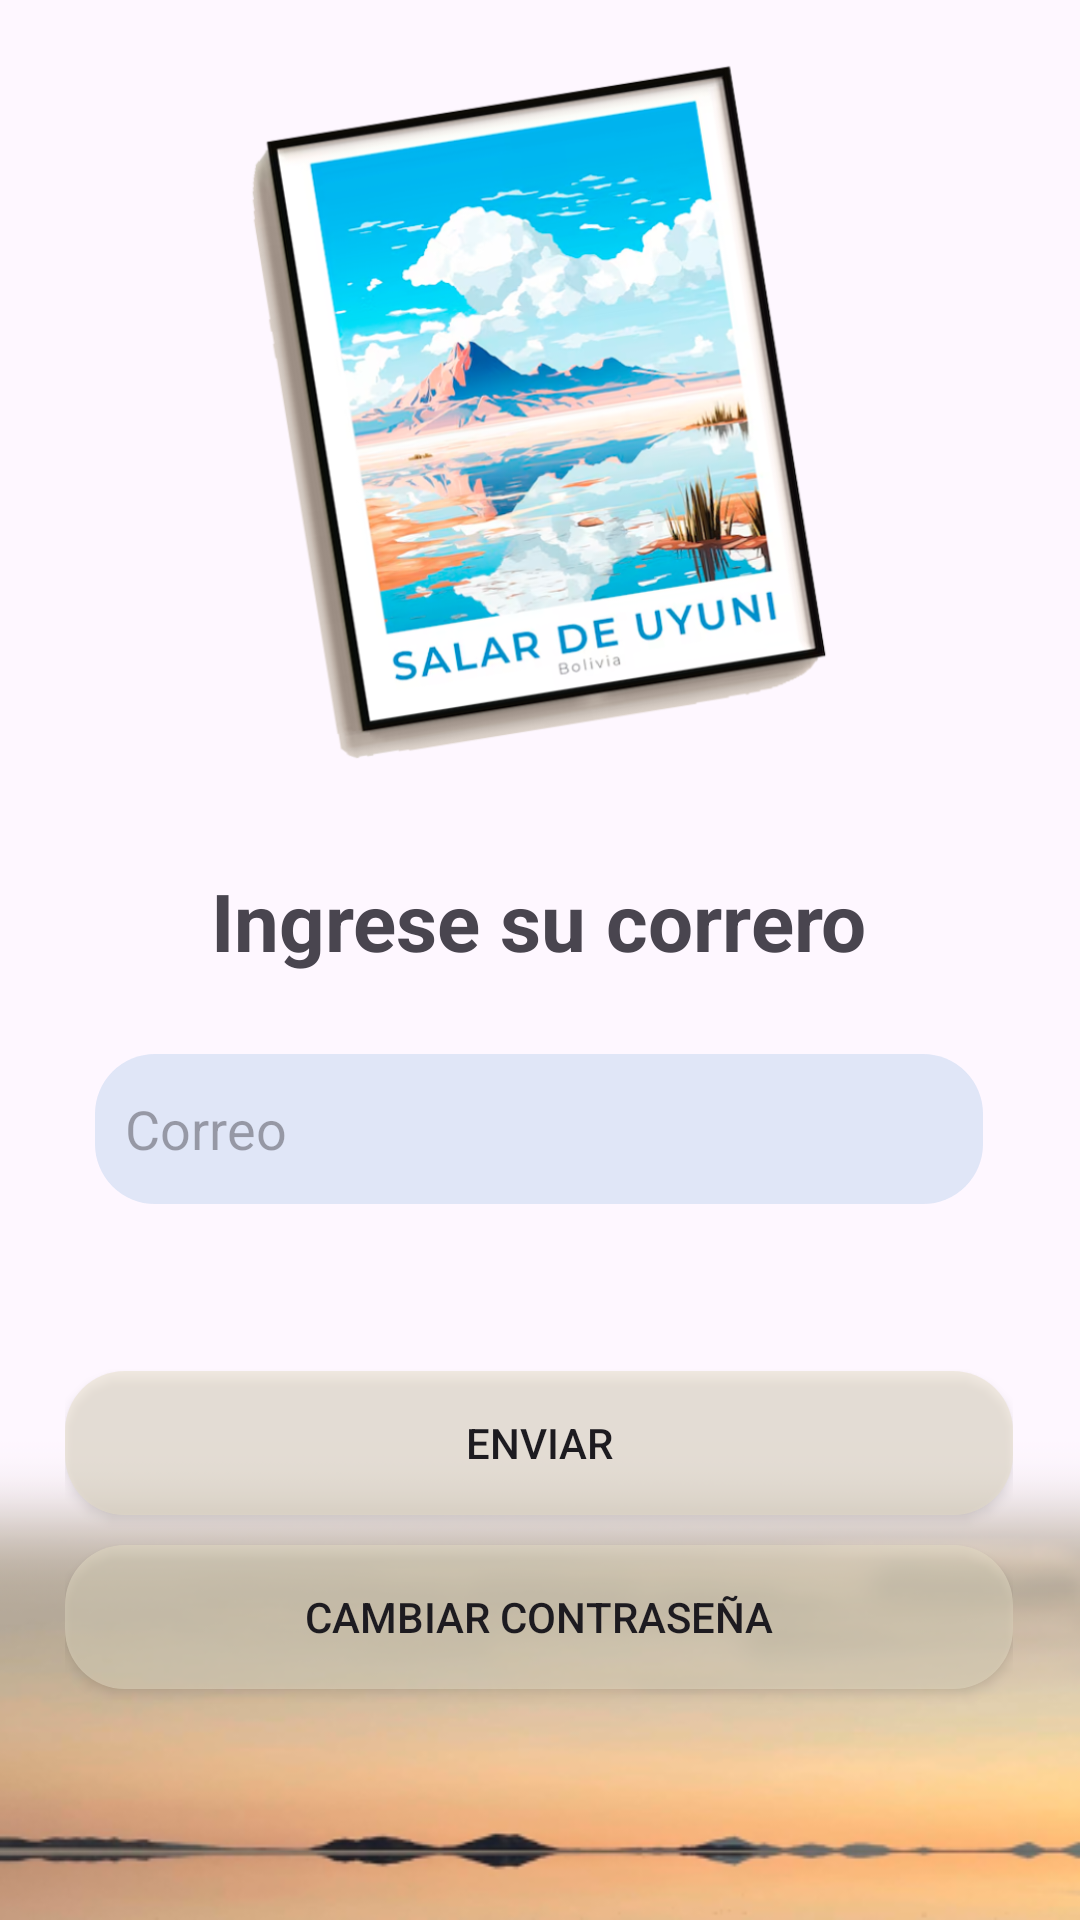

Here is an Android app screen rendered from its layout file. Give the layout XML and the strings, colors and styles it references.
<!-- AndroidManifest.xml: application theme Theme.Salar -->
<!-- res/layout/activity_verificacion.xml -->
<?xml version="1.0" encoding="utf-8"?>
<androidx.constraintlayout.widget.ConstraintLayout xmlns:android="http://schemas.android.com/apk/res/android"
    xmlns:app="http://schemas.android.com/apk/res-auto"
    xmlns:tools="http://schemas.android.com/tools"
    android:id="@+id/main"
    android:layout_width="match_parent"
    android:layout_height="match_parent"
    tools:context=".MainActivity"
    android:background="@drawable/fondo">

    <ImageView
        android:id="@+id/imageView"
        android:layout_width="207dp"
        android:layout_height="274dp"
        android:rotation="0"
        app:layout_constraintBottom_toTopOf="@+id/linearLayout"
        app:layout_constraintEnd_toEndOf="parent"
        app:layout_constraintStart_toStartOf="parent"
        app:layout_constraintTop_toTopOf="parent"
        app:layout_constraintVertical_bias="0.592"
        app:srcCompat="@drawable/salar" />

    <LinearLayout
        android:id="@+id/linearLayout"
        android:layout_width="316dp"
        android:layout_height="329dp"
        android:orientation="vertical"
        app:layout_constraintBottom_toBottomOf="parent"
        app:layout_constraintEnd_toEndOf="parent"
        app:layout_constraintHorizontal_bias="0.494"
        app:layout_constraintStart_toStartOf="parent"
        app:layout_constraintTop_toTopOf="parent"
        app:layout_constraintVertical_bias="0.876">

        <TextView
            android:id="@+id/textView"
            android:layout_width="wrap_content"
            android:layout_height="wrap_content"
            android:layout_gravity="center"
            android:layout_margin="50px"
            android:text="Ingrese su correro"
            android:textSize="80px"
            android:textStyle="bold" />

        <EditText
            android:id="@+id/editTextText3"
            android:layout_width="match_parent"
            android:layout_height="50dp"
            android:layout_margin="30px"
            android:height="50dp"
            android:background="@drawable/item_register"
            android:backgroundTint="#4C98BBE4"
            android:ems="10"
            android:hint="Correo"
            android:inputType="text"
            android:padding="10dp"
            android:textColor="@color/gris" />

        <TextView
            android:id="@+id/textView3"
            android:layout_width="match_parent"
            android:layout_height="wrap_content"
            android:layout_margin="40px"
            android:gravity="end"
            android:textColor="@color/gris" />

        <androidx.appcompat.widget.AppCompatButton
            android:id="@+id/button2"
            android:layout_width="match_parent"
            android:layout_height="wrap_content"
            android:background="@drawable/item_ingresar"
            android:text="ENVIAR"
            android:layout_marginBottom="10dp"/>
        <androidx.appcompat.widget.AppCompatButton
            android:id="@+id/button3"
            android:layout_width="match_parent"
            android:layout_height="wrap_content"
            android:background="@drawable/item_ingresar"
            android:text="Cambiar Contraseña" />

    </LinearLayout>


</androidx.constraintlayout.widget.ConstraintLayout>
<!-- resources referenced by this layout -->
<resources>
  <color name="gris">#9F9D92</color>
  <!-- drawable fondo: png bitmap (drawable, 58666 bytes) -->
  <!-- drawable item_ingresar (drawable) -->
  <?xml version="1.0" encoding="utf-8"?>
  <selector xmlns:android="http://schemas.android.com/apk/res/android">
      <item>
          <shape android:shape="rectangle">
              <corners android:bottomLeftRadius="20dp" android:bottomRightRadius="20dp" android:topLeftRadius="20dp" android:topRightRadius="20dp"></corners>
              <solid android:color="#80E5DDC5"></solid>
          </shape>
      </item>
  
  </selector>
  <!-- drawable item_register (drawable) -->
  <?xml version="1.0" encoding="utf-8"?>
  <selector xmlns:android="http://schemas.android.com/apk/res/android">
      <item>
          <shape android:shape="rectangle">
              <corners android:bottomLeftRadius="20dp" android:bottomRightRadius="20dp" android:topLeftRadius="20dp" android:topRightRadius="20dp"></corners>
              <solid android:color="@color/celeste"></solid>
          </shape>
      </item>
  
  </selector>
  <!-- drawable salar: png bitmap (drawable, 353741 bytes) -->
  <style name="Theme.Salar" parent="Base.Theme.Salar" />
  <color name="celeste">#6CA9C2</color>
  <style name="Base.Theme.Salar" parent="Theme.Material3.DayNight.NoActionBar">
          
          
      </style>
</resources>
